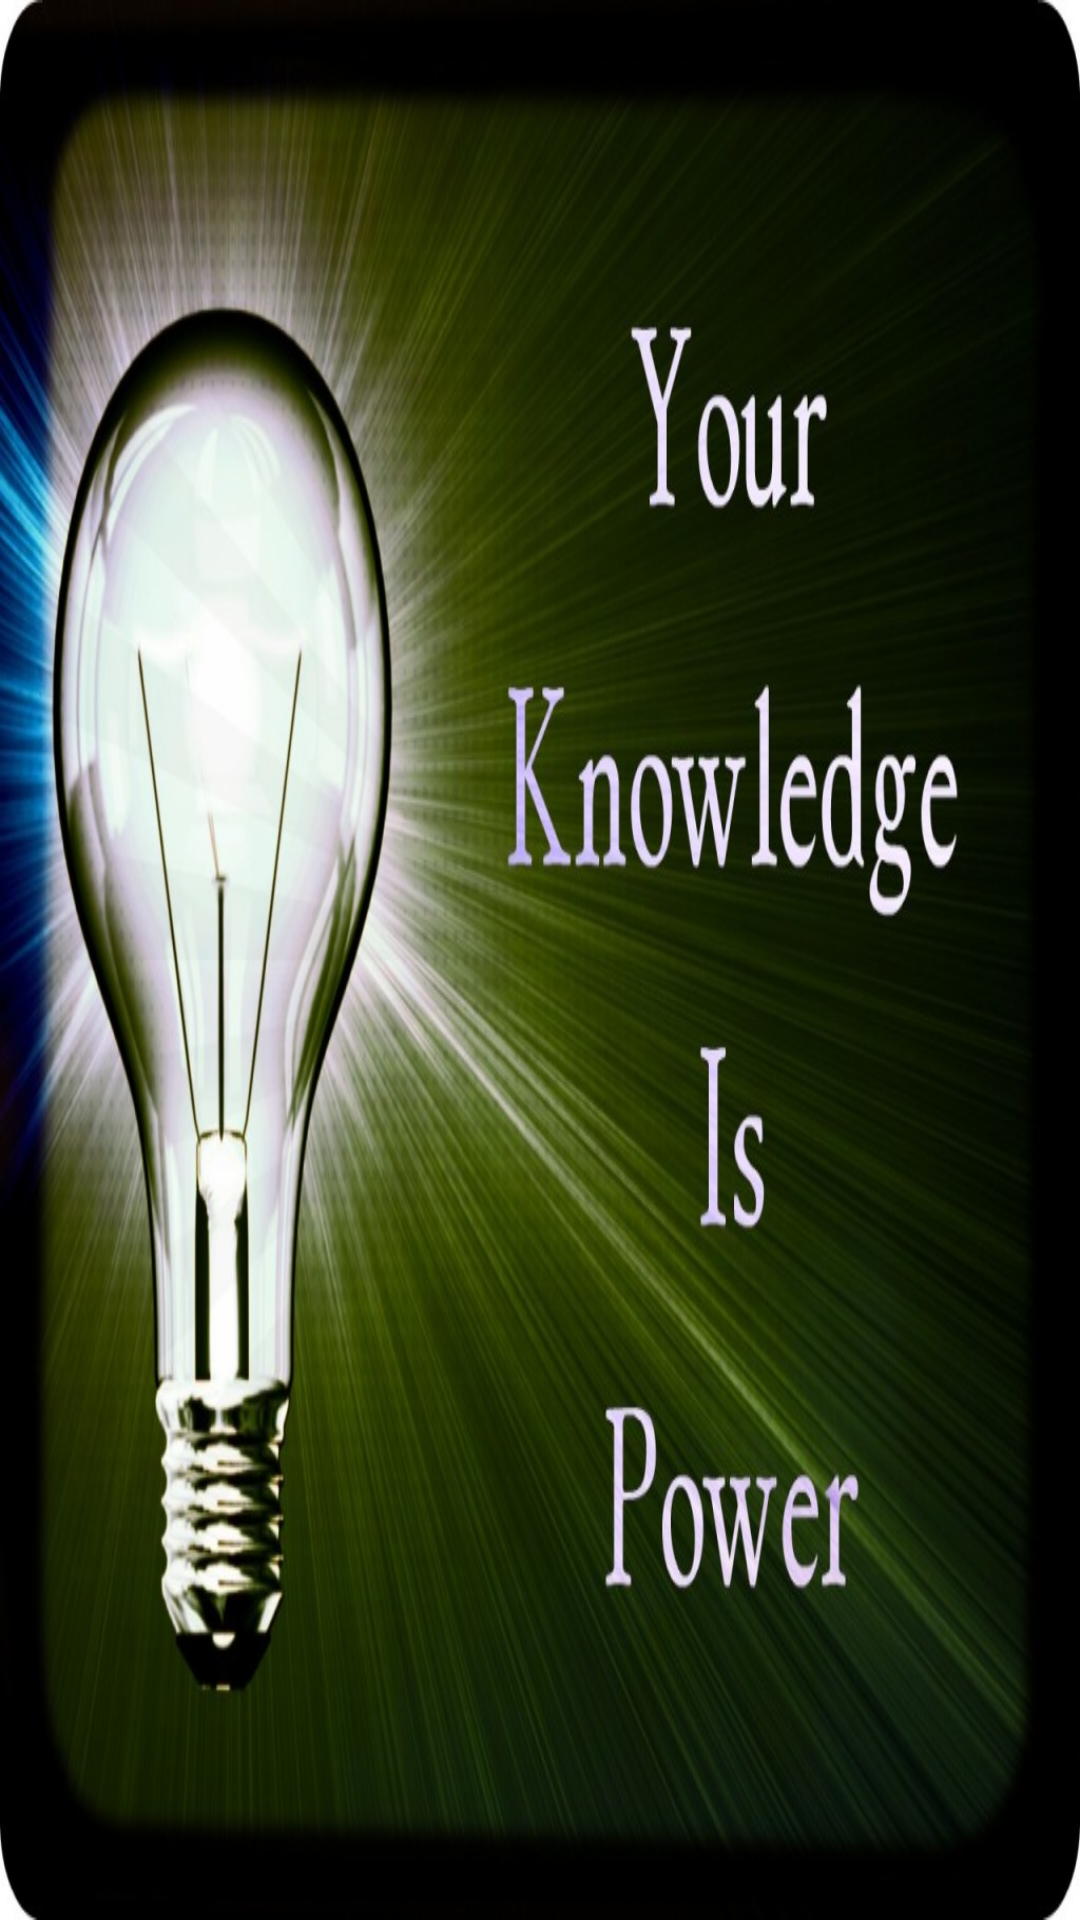

Android layout source for this screen:
<!-- AndroidManifest.xml: fallback theme Theme.MaterialComponents.DayNight.NoActionBar -->
<!-- res/layout/splash.xml -->
<?xml version="1.0" encoding="utf-8"?>
<LinearLayout xmlns:android="http://schemas.android.com/apk/res/android"
    android:layout_width="fill_parent"
    android:layout_height="fill_parent"
    android:orientation="vertical"
    android:background="@drawable/inf">
    
</LinearLayout>
<!-- resources referenced by this layout -->
<resources>
  <!-- drawable inf: png bitmap (drawable-hdpi, 133758 bytes) -->
</resources>
